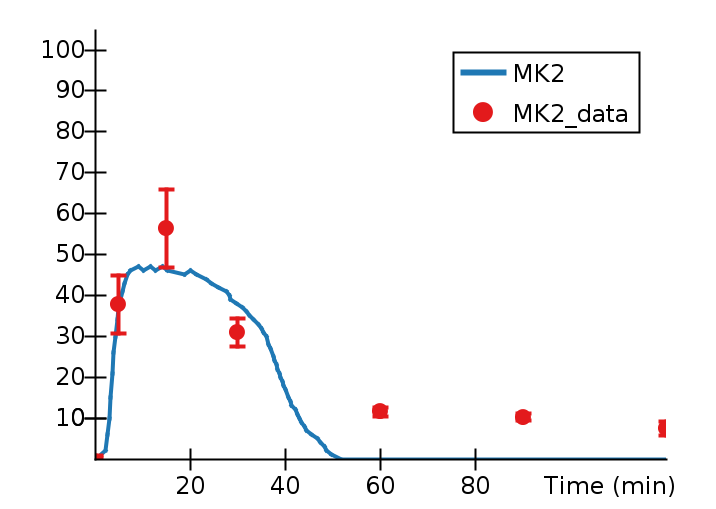

Values plotted in this chart, from the file beside it:
Time (min), MK2, MK2_data, MK2_data_StdDev, 
0, 0, 0.5852, 0.2058, 
2.239, 2, , , 
2.596, 6, , , 
2.951, 10, , , 
3.294, 15, , , 
3.637, 21, , , 
3.991, 26, , , 
4.35, 30, , , 
4.693, 34, , , 
5, , 37.82, 7.074, 
5.037, 37, , , 
5.395, 39, , , 
5.748, 41, , , 
6.104, 43, , , 
6.82, 45, , , 
7.56, 46, , , 
9.152, 47, , , 
10.2, 46, , , 
11.64, 47, , , 
12.7, 46, , , 
14.14, 47, , , 
15, , 56.34, 9.604, 
15.22, 46, , , 
18.74, 45, , , 
20.12, 46, , , 
21.33, 45, , , 
23.42, 44, , , 
24.38, 43, , , 
25.97, 42, , , 
27.53, 41, , , 
28.22, 40, , , 
28.55, 39, , , 
29.68, 38, , , 
30, , 30.93, 3.436, 
31, 37, , , 
31.81, 36, , , 
32.52, 35, , , 
33.37, 34, , , 
34.27, 33, , , 
35.02, 32, , , 
35.38, 31, , , 
36.13, 30, , , 
36.45, 28, , , 
36.8, 27, , , 
37.43, 25, , , 
37.76, 24, , , 
38.09, 23, , , 
38.38, 22, , , 
38.73, 21, , , 
39.06, 20, , , 
39.34, 19, , , 
39.68, 18, , , 
40.03, 17, , , 
40.74, 15, , , 
41.1, 14, , , 
41.39, 13, , , 
42.18, 12, , , 
42.49, 11, , , 
43.04, 10, , , 
43.31, 9, , , 
... 18 more rows
